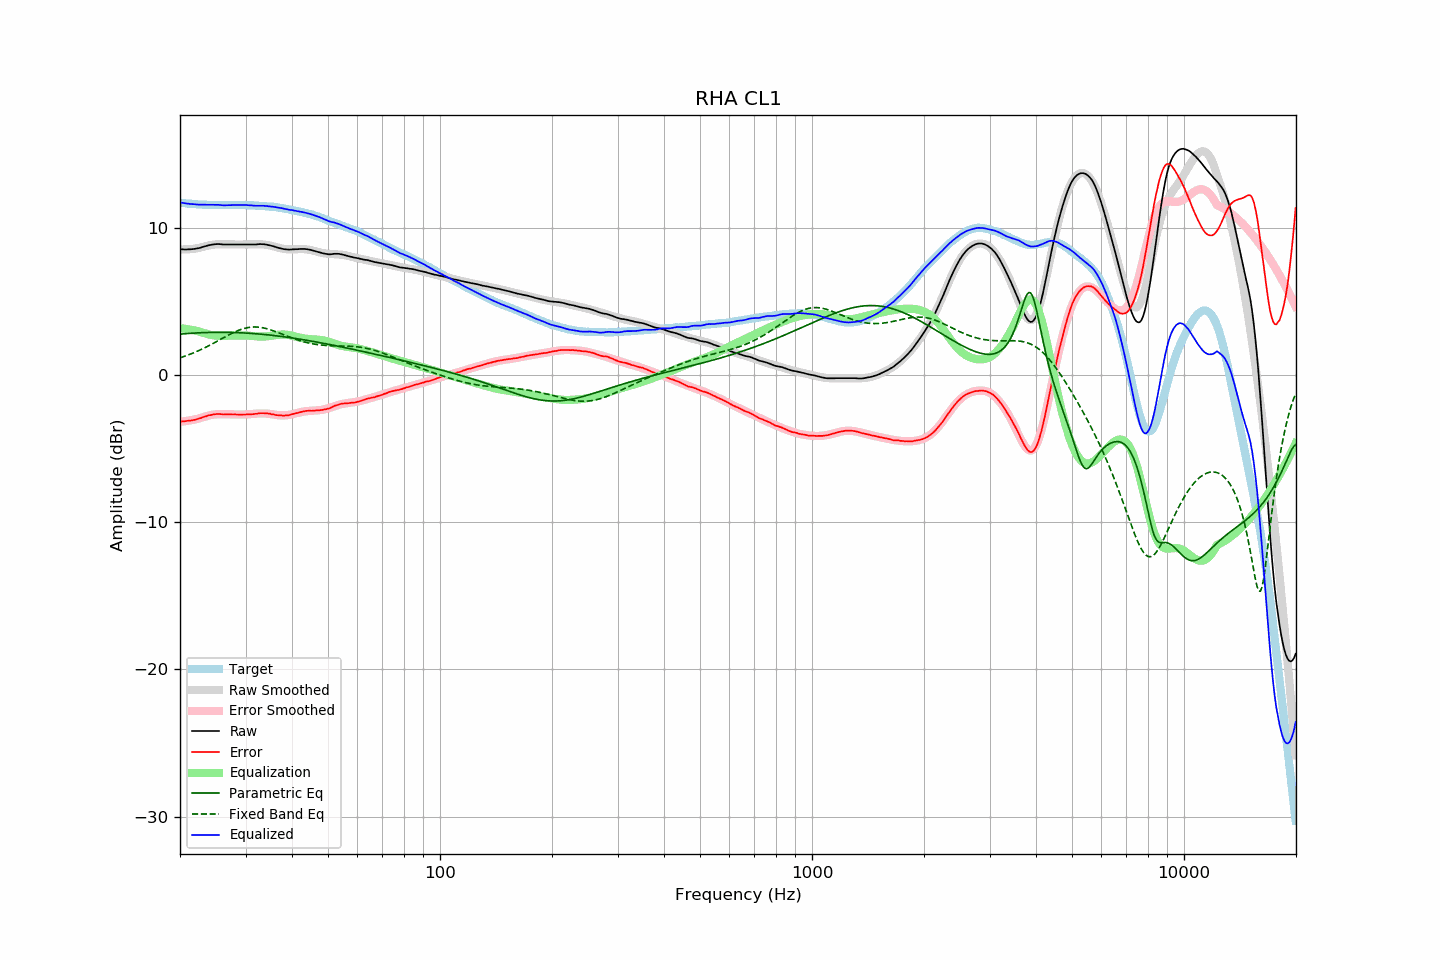

The table this chart was drawn from, first rows:
frequency, raw, error, smoothed, error_smoothed, equalization, parametric_eq, fixed_band_eq, equalized_raw, equalized_smoothed, target
20.00, 8.54, -3.16, 8.52, -3.18, 3.18, 2.78, 1.17, 11.72, 11.70, 11.70
20.20, 8.53, -3.16, 8.52, -3.17, 3.17, 2.78, 1.20, 11.70, 11.69, 11.69
20.40, 8.53, -3.15, 8.52, -3.15, 3.15, 2.79, 1.24, 11.69, 11.68, 11.68
20.61, 8.52, -3.15, 8.53, -3.14, 3.14, 2.80, 1.28, 11.66, 11.67, 11.67
20.81, 8.52, -3.13, 8.53, -3.12, 3.12, 2.81, 1.32, 11.65, 11.65, 11.65
21.02, 8.53, -3.11, 8.54, -3.11, 3.11, 2.82, 1.36, 11.64, 11.64, 11.64
21.23, 8.53, -3.10, 8.55, -3.09, 3.09, 2.83, 1.40, 11.62, 11.63, 11.63
21.44, 8.54, -3.10, 8.56, -3.07, 3.07, 2.83, 1.44, 11.61, 11.62, 11.64
21.66, 8.55, -3.07, 8.57, -3.05, 3.05, 2.84, 1.48, 11.60, 11.62, 11.62
21.87, 8.56, -3.05, 8.58, -3.03, 3.03, 2.85, 1.53, 11.59, 11.61, 11.62
22.09, 8.58, -3.02, 8.60, -3.00, 3.00, 2.85, 1.58, 11.59, 11.60, 11.60
22.31, 8.60, -2.99, 8.61, -2.98, 2.98, 2.86, 1.62, 11.58, 11.59, 11.59
22.54, 8.62, -2.96, 8.64, -2.95, 2.95, 2.86, 1.67, 11.57, 11.59, 11.58
22.76, 8.65, -2.93, 8.66, -2.91, 2.91, 2.87, 1.72, 11.57, 11.58, 11.58
22.99, 8.69, -2.88, 8.69, -2.88, 2.88, 2.87, 1.77, 11.57, 11.57, 11.57
23.22, 8.72, -2.84, 8.72, -2.85, 2.85, 2.88, 1.83, 11.57, 11.57, 11.56
23.45, 8.75, -2.82, 8.75, -2.81, 2.81, 2.88, 1.88, 11.57, 11.56, 11.57
23.69, 8.78, -2.78, 8.78, -2.78, 2.78, 2.89, 1.94, 11.56, 11.56, 11.56
23.92, 8.81, -2.74, 8.80, -2.75, 2.75, 2.89, 1.99, 11.57, 11.55, 11.55
24.16, 8.83, -2.73, 8.82, -2.73, 2.73, 2.89, 2.05, 11.56, 11.55, 11.56
24.40, 8.85, -2.71, 8.84, -2.71, 2.71, 2.89, 2.11, 11.56, 11.55, 11.56
24.65, 8.87, -2.68, 8.86, -2.69, 2.69, 2.90, 2.17, 11.56, 11.55, 11.55
24.89, 8.88, -2.67, 8.87, -2.68, 2.68, 2.90, 2.22, 11.56, 11.55, 11.55
25.14, 8.89, -2.65, 8.88, -2.67, 2.67, 2.90, 2.28, 11.56, 11.54, 11.54
25.39, 8.89, -2.65, 8.88, -2.66, 2.66, 2.90, 2.34, 11.56, 11.54, 11.54
25.65, 8.88, -2.66, 8.88, -2.66, 2.66, 2.90, 2.40, 11.54, 11.54, 11.54
25.91, 8.87, -2.67, 8.88, -2.66, 2.66, 2.90, 2.47, 11.53, 11.54, 11.54
26.16, 8.86, -2.69, 8.88, -2.66, 2.66, 2.90, 2.53, 11.52, 11.54, 11.55
26.43, 8.86, -2.68, 8.88, -2.66, 2.66, 2.90, 2.59, 11.53, 11.54, 11.54
26.69, 8.86, -2.68, 8.87, -2.67, 2.67, 2.90, 2.64, 11.53, 11.54, 11.54
26.96, 8.86, -2.68, 8.87, -2.67, 2.67, 2.89, 2.70, 11.53, 11.54, 11.54
27.23, 8.86, -2.68, 8.87, -2.68, 2.68, 2.89, 2.76, 11.54, 11.54, 11.54
27.50, 8.86, -2.68, 8.86, -2.68, 2.68, 2.89, 2.81, 11.54, 11.54, 11.54
27.77, 8.86, -2.69, 8.86, -2.68, 2.68, 2.89, 2.87, 11.55, 11.55, 11.55
28.05, 8.86, -2.68, 8.86, -2.69, 2.69, 2.88, 2.92, 11.55, 11.55, 11.54
28.33, 8.86, -2.69, 8.86, -2.69, 2.69, 2.88, 2.97, 11.55, 11.55, 11.55
28.62, 8.86, -2.69, 8.86, -2.69, 2.69, 2.88, 3.01, 11.55, 11.55, 11.55
28.90, 8.86, -2.70, 8.86, -2.69, 2.69, 2.87, 3.06, 11.55, 11.55, 11.56
29.19, 8.86, -2.70, 8.86, -2.69, 2.69, 2.87, 3.10, 11.55, 11.55, 11.56
29.48, 8.86, -2.69, 8.86, -2.69, 2.69, 2.86, 3.13, 11.55, 11.55, 11.55
29.78, 8.86, -2.69, 8.86, -2.68, 2.68, 2.85, 3.16, 11.55, 11.55, 11.55
30.08, 8.86, -2.69, 8.86, -2.68, 2.68, 2.85, 3.19, 11.54, 11.54, 11.55
30.38, 8.86, -2.67, 8.86, -2.67, 2.67, 2.84, 3.21, 11.54, 11.54, 11.53
30.68, 8.86, -2.67, 8.87, -2.67, 2.67, 2.83, 3.23, 11.53, 11.53, 11.53
30.99, 8.86, -2.67, 8.87, -2.66, 2.66, 2.83, 3.25, 11.52, 11.53, 11.53
31.30, 8.86, -2.67, 8.87, -2.65, 2.65, 2.82, 3.26, 11.51, 11.52, 11.53
31.61, 8.86, -2.66, 8.88, -2.64, 2.64, 2.81, 3.26, 11.50, 11.52, 11.52
31.93, 8.86, -2.64, 8.88, -2.63, 2.63, 2.80, 3.26, 11.49, 11.51, 11.50
32.24, 8.87, -2.64, 8.88, -2.62, 2.62, 2.79, 3.26, 11.49, 11.50, 11.51
32.57, 8.88, -2.61, 8.88, -2.61, 2.61, 2.79, 3.25, 11.50, 11.49, 11.49
32.89, 8.89, -2.60, 8.88, -2.61, 2.61, 2.78, 3.23, 11.50, 11.49, 11.49
33.22, 8.88, -2.60, 8.87, -2.61, 2.61, 2.77, 3.22, 11.49, 11.48, 11.48
33.55, 8.88, -2.60, 8.86, -2.61, 2.61, 2.76, 3.20, 11.50, 11.48, 11.48
33.89, 8.86, -2.61, 8.85, -2.62, 2.62, 2.74, 3.17, 11.48, 11.47, 11.47
34.23, 8.85, -2.60, 8.84, -2.62, 2.62, 2.73, 3.14, 11.48, 11.46, 11.45
34.57, 8.82, -2.63, 8.82, -2.63, 2.63, 2.72, 3.11, 11.46, 11.45, 11.45
34.92, 8.80, -2.63, 8.79, -2.65, 2.65, 2.71, 3.08, 11.45, 11.44, 11.43
35.27, 8.77, -2.67, 8.77, -2.66, 2.66, 2.70, 3.04, 11.44, 11.43, 11.45
35.62, 8.74, -2.68, 8.74, -2.68, 2.68, 2.69, 3.00, 11.42, 11.42, 11.42
35.97, 8.71, -2.71, 8.71, -2.70, 2.70, 2.67, 2.96, 11.41, 11.41, 11.42
... 635 more rows
